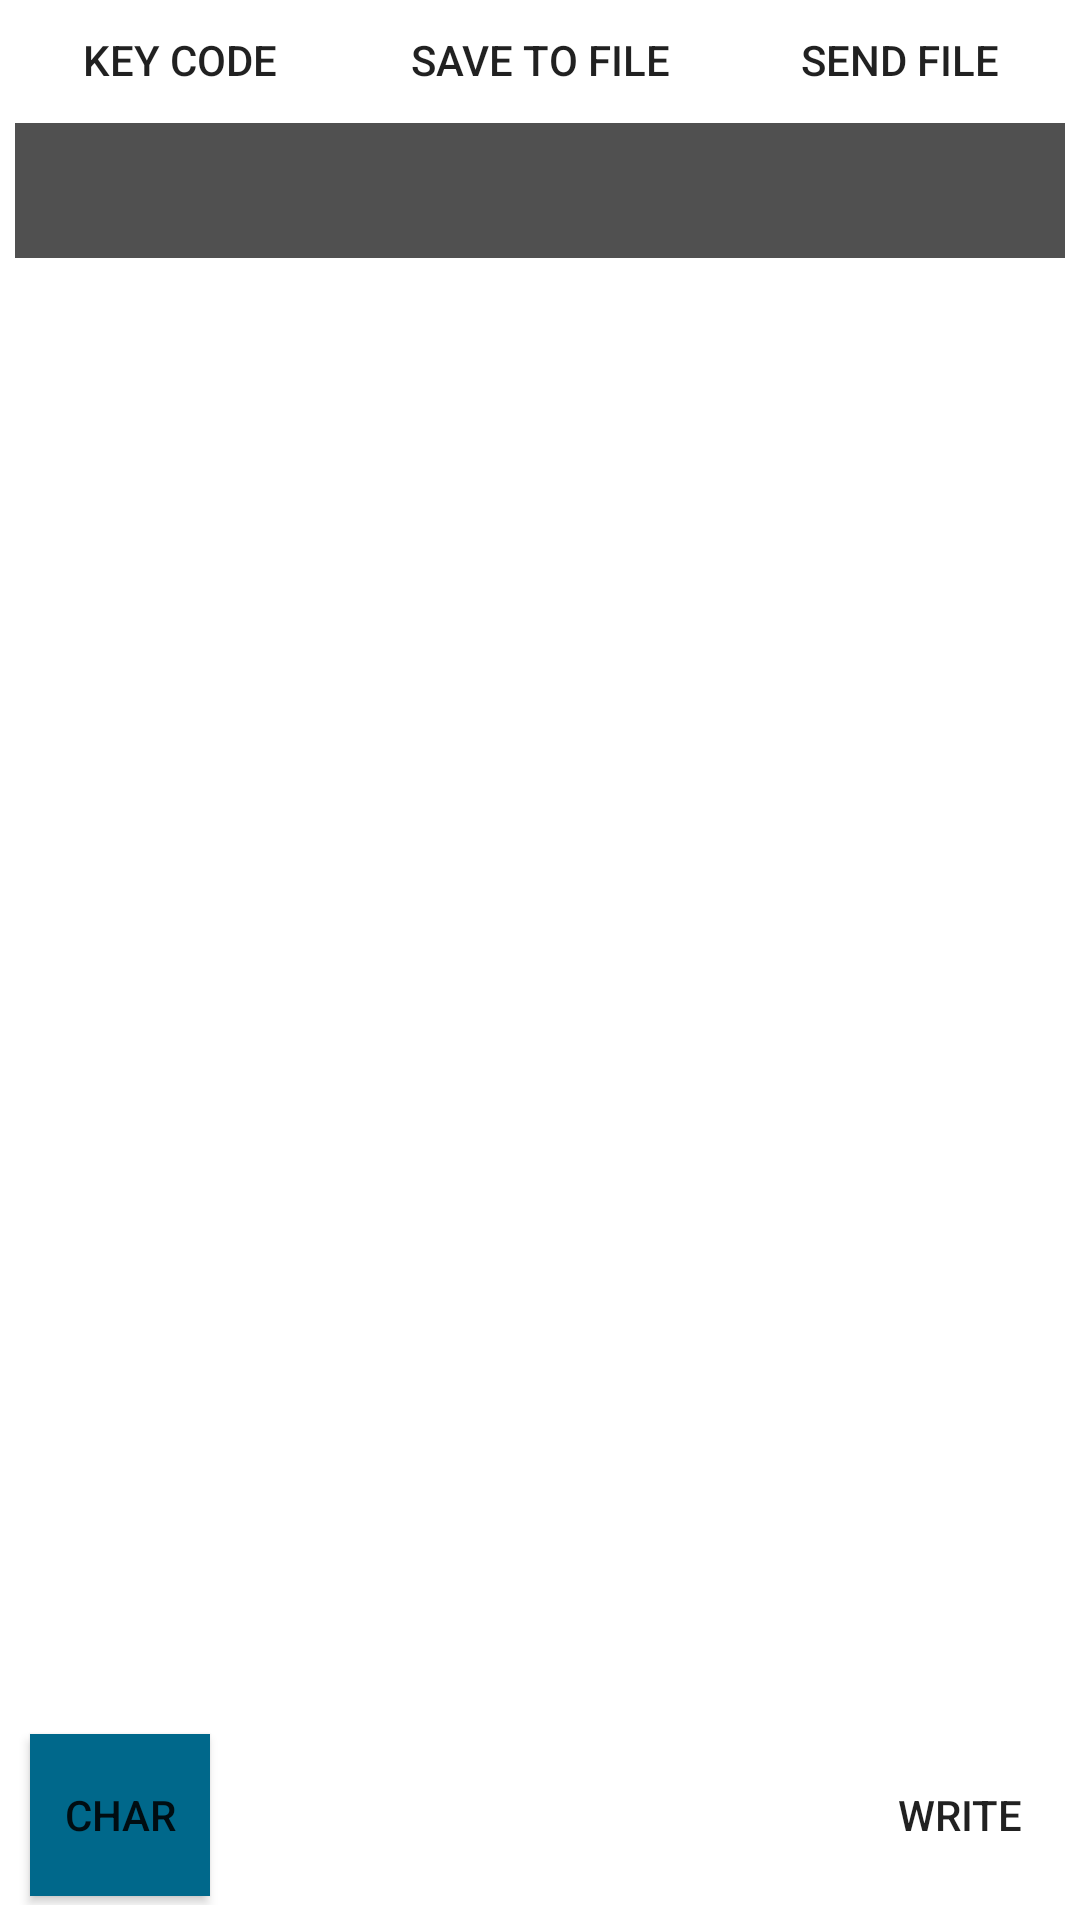

Produce the Android XML layout that renders to this screen, including the resource entries it uses.
<!-- AndroidManifest.xml: fallback theme Theme.MaterialComponents.DayNight.NoActionBar -->
<!-- res/layout/main.xml -->
<?xml version="1.0" encoding="utf-8"?>
<LinearLayout xmlns:android="http://schemas.android.com/apk/res/android"
    android:orientation="vertical"
    android:layout_width="fill_parent"
    android:layout_height="fill_parent"
    >

    
 
    
    <LinearLayout 
	    android:layout_width="fill_parent"
	    android:layout_height="40dp"	
	    android:tag="Read block">
        <Button android:id="@+id/SettingButton"
			android:layout_height="fill_parent"
			android:layout_width="0dp"
			android:layout_margin="2dp"
			android:gravity="center" 
		 	android:scaleType="centerInside"
		 	android:background="@drawable/button_pattern"
		 	android:layout_weight="1"
		 	android:text="Key Code"
		 	/>
        <Button android:id="@+id/LogButton"
			android:layout_height="fill_parent"
			android:layout_width="0dp"
			android:layout_margin="2dp"
			android:gravity="center" 
		 	android:scaleType="centerInside"
		 	android:background="@drawable/button_pattern"
		 	android:layout_weight="1"
		 	android:text="Save to File"		 	
		 	/>
        <Button android:id="@+id/SendButton"
			android:layout_height="fill_parent"
			android:layout_width="0dp"
			android:layout_margin="2dp"
			android:gravity="center" 
		 	android:scaleType="centerInside"
		 	android:background="@drawable/button_pattern"
		 	android:layout_weight="1"
		 	android:text="Send File"		 	
		 	/>                
   	</LinearLayout>

    <TextView
        android:id="@+id/UartInfo"
        android:layout_width="fill_parent"
        android:layout_height="45dp"
        android:layout_marginBottom="1dp"
        android:layout_marginLeft="5dp"
        android:layout_marginRight="5dp"
        android:layout_marginTop="1dp"
        android:background="#505050"
        android:gravity="left|center"
        android:text=""
        android:textSize="12dp"
        android:textStyle="bold" />
    

	<ScrollView
	    android:id="@+id/ReadField"
	    android:layout_width="fill_parent"
		android:layout_height="0dp"
	    android:layout_weight="10"
	    android:layout_marginBottom="0dp"	 
	    >
        
	    
		<TextView
		    android:id="@+id/ReadValues"
			android:layout_width="fill_parent"
			android:layout_height="fill_parent"    
		    android:layout_margin="0dip"		    		    
		    android:focusableInTouchMode="false"
		    android:gravity="left|top"
		    android:typeface="monospace"
		    android:textSize="12dp"
		    android:maxLines="5000"		    
		     >	      
	  </TextView>
    </ScrollView>
    

    <LinearLayout
        android:layout_width="fill_parent"
        android:layout_height="60dp"
        android:layout_margin="5dip"
        android:tag="Write block">
	  
	 	<Button android:id="@+id/FormatButton"
		 	android:layout_height="fill_parent"
		 	android:layout_width="60dp"
		 	android:layout_marginTop="3dp"
	 	    android:layout_marginBottom="3dp"		 	
		 	android:layout_marginLeft="5dp"		    
			android:gravity="center"
			android:scaleType="centerInside"
			android:background="#00688B"			
			android:text="CHAR"
			/> 
	 			
	 	<EditText
	 	    android:id="@+id/WriteValues"
	 	    android:layout_width="0dp"
	 	    android:layout_height="fill_parent"
	 	    android:layout_marginTop="3dp"
	 	    android:layout_marginBottom="3dp"
	 	    android:layout_weight="1"
	 	    android:background="#ffffff"
	 	    android:textColor ="#000000"
	 	    android:editable="true"
	 	    android:gravity="left|center"
	 	    android:maxLength="512"
     		/>

	 	<Button android:id="@+id/WriteButton"
		 	android:layout_height="60dp"
		 	android:layout_width="60dp"
		 	android:layout_marginLeft="5dp"
		    android:layout_marginRight="5dp"
			android:gravity="center"
			android:scaleType="centerInside"
			android:background="@drawable/button_pattern"			
			android:text="Write"
			/>  			 			
	
	</LinearLayout>
	
    
    

        <RelativeLayout
        android:id="@+id/menuSettings"
        android:layout_width="fill_parent"
        android:layout_height="100dp"
        android:layout_margin="5dip"
        android:layout_weight="1"
        android:background="#505050"
        android:tag="configure block"
        android:visibility="gone">
		<LinearLayout 
			android:layout_width="fill_parent"
    		android:layout_height="fill_parent"
    		android:layout_alignParentBottom="true" >
		   <LinearLayout 	        
			    android:orientation="vertical"
			    android:layout_width="fill_parent"
			    android:layout_height="fill_parent"
			    android:layout_weight="1">
	        <TextView
	            android:id="@+id/baudRate"
	            android:layout_width="fill_parent"
	            android:layout_height="fill_parent"	            
	            android:layout_weight="2"
	            android:gravity="center|bottom"
	            android:text="Baud Rate" />
		
		     <Spinner
		         android:id="@+id/baudRateValue"
		         android:layout_width="fill_parent"
		         android:layout_height="fill_parent"
		         android:layout_margin="5dp"
		         android:layout_weight="1"
		         android:background="#708070"
		         android:gravity="center_horizontal|center"
		         android:inputType="none" />

		</LinearLayout>
				    
	    <LinearLayout 
	    android:orientation="vertical"
	    android:layout_width="fill_parent"
	    android:layout_height="fill_parent"
	    android:layout_weight="1"
	    >
	        <TextView android:text="Stop(bit)"
		    		  android:id="@+id/stopBit"
		    		  android:layout_height="fill_parent"
		    		  android:layout_width="fill_parent"
		    		  android:gravity="center|bottom"
		    		  android:layout_weight="2"
		    		  >
		    </TextView>
		
		     <Spinner
		         android:id="@+id/stopBitValue"
		         android:layout_width="fill_parent"
		         android:layout_height="fill_parent"
		         android:layout_margin="5dp"
		         android:layout_weight="1"
		         android:background="#708070"
		         android:gravity="center_horizontal|center"
		         android:inputType="none" />

		</LinearLayout>
		
	    <LinearLayout 
	    android:orientation="vertical"
	    android:layout_width="fill_parent"
	    android:layout_height="fill_parent"
	    android:layout_weight="1"
	    >
		     <TextView android:text="Data(bit)"
		    		  android:id="@+id/dataBit"
		    		  android:layout_height="fill_parent"
		    		  android:layout_width="fill_parent"
		    		  android:gravity="center|bottom"
		    		  android:layout_weight="2"
		    		  >
		    </TextView>
		
		    	<Spinner
		    	    android:id="@+id/dataBitValue"
		    	    android:layout_width="fill_parent"
		    	    android:layout_height="fill_parent"
		    	    android:layout_margin="5dp"
		    	    android:layout_weight="1"
		    	    android:background="#708070"
		    	    android:gravity="center_horizontal|center"
		    	    android:inputType="none" />

		</LinearLayout>
		
	    <LinearLayout 
	    android:orientation="vertical"
	    android:layout_width="fill_parent"
	    android:layout_height="fill_parent"
	    android:layout_weight="1"
	    >
		    <TextView android:text="Parity"
		    		  android:id="@+id/parity"
		    		  android:layout_height="fill_parent"
		    		  android:layout_width="fill_parent"
		    		  android:gravity="center|bottom"
		    		  android:layout_weight="2"
		    		  >
		    </TextView>
		
		    <Spinner
		        android:id="@+id/parityValue"
		        android:layout_width="fill_parent"
		        android:layout_height="fill_parent"
		        android:layout_margin="5dp"
		        android:layout_weight="1"
		        android:background="#708070"
		        android:gravity="center_horizontal|center"
		        android:inputType="none" />

		</LinearLayout>
				    
	    <LinearLayout 
	    android:orientation="vertical"
	    android:layout_width="fill_parent"
	    android:layout_height="fill_parent"
	    android:layout_weight="1"
	    >
		    <TextView android:text="Flow Control"
		    		  android:id="@+id/flowControl"
		    		  android:layout_height="fill_parent"
		    		  android:layout_width="fill_parent"
		    		  android:gravity="center|bottom"
		    		  android:layout_weight="2"
		    		  >
		    </TextView>
		
		    	 <Spinner android:id="@+id/flowControlValue"        
		    		  android:layout_height="fill_parent"
		    		  android:layout_width="fill_parent"
					  android:layout_margin="5dp"
		    		  android:gravity="center"
		    		  android:inputType="none"
		    		  android:background="#708070"
		    		  android:layout_weight="1"
		    		  />
		</LinearLayout>
		    		  
	    <LinearLayout 
	    android:orientation="vertical"
	    android:layout_width="fill_parent"
	    android:layout_height="fill_parent"
	    android:layout_weight="1"
	    >
		    <TextView android:text="Port"
		    		  android:id="@+id/portSelect"
		    		  android:layout_height="fill_parent"
		    		  android:layout_width="fill_parent"
		    		  android:gravity="center|bottom"
		    		  android:layout_weight="2"
		    		  >
		    </TextView>
		
		    	 <Spinner android:id="@+id/portSelectValue"        
		    		  android:layout_height="fill_parent"
		    		  android:layout_width="fill_parent"
					  android:layout_margin="5dp"
		    		  android:gravity="center"
		    		  android:inputType="none"
		    		  android:background="#708070"
		    		  android:layout_weight="1"
		    		  />
		</LinearLayout>
		    	 
		 	<Button android:id="@+id/ConfigButton"
		 			android:layout_height="fill_parent"
		 			android:layout_width="fill_parent"
					android:layout_margin="3dp"
		 			android:gravity="center" 
		 			android:scaleType="centerInside"
		 			android:background="@drawable/button_pattern"
		 			android:layout_weight="1"
		 			android:text="Configure"
		 	/>	

	   </LinearLayout>
		 	
    </RelativeLayout>

    
 
    <RelativeLayout
        
        android:id="@+id/menuSpecialKey"
        android:layout_width="fill_parent"
        android:layout_height="35dp"
        android:layout_margin="0dip"        
        android:tag="key code block"
        android:visibility="gone"        
        >

    	<LinearLayout 
    	    android:orientation="vertical"
    		android:layout_width="fill_parent"
    		android:layout_height="fill_parent"
    		android:layout_alignParentBottom="true" 
    		>
		 	
	        	 	
		 	<LinearLayout 
				android:layout_width="fill_parent"
				android:layout_height="0dp"				
				android:layout_weight="1"
				>
			 	<Button android:id="@+id/keyCtrlC"
			 			android:layout_height="fill_parent"
			 			android:layout_width="0dp"

						android:layout_marginTop="0dp"
						android:layout_marginBottom="0dp"
						android:layout_marginLeft="5dp"
						android:layout_marginRight="5dp"
			 			
			 			android:gravity="center" 
			 			android:scaleType="centerInside"
			 			android:background="@drawable/button_pattern"
			 			android:layout_weight="1"
			 			android:text="Ctrl-C"
			 			/>

			 	<Button android:id="@+id/keyESC"
			 			android:layout_height="fill_parent"
			 			android:layout_width="0dp"

						android:layout_marginTop="0dp"
						android:layout_marginBottom="0dp"
						android:layout_marginLeft="5dp"
						android:layout_marginRight="5dp"
						
			 			android:gravity="center" 
			 			android:scaleType="centerInside"
			 			android:background="@drawable/button_pattern"
			 			android:layout_weight="1"
			 			android:text="ESC"
			 			/>
			 	 				 				 	
			 </LinearLayout>
			 		
			
	   </LinearLayout>
		 	
    </RelativeLayout>
   
    
    
</LinearLayout>
<!-- resources referenced by this layout -->
<resources>

</resources>
